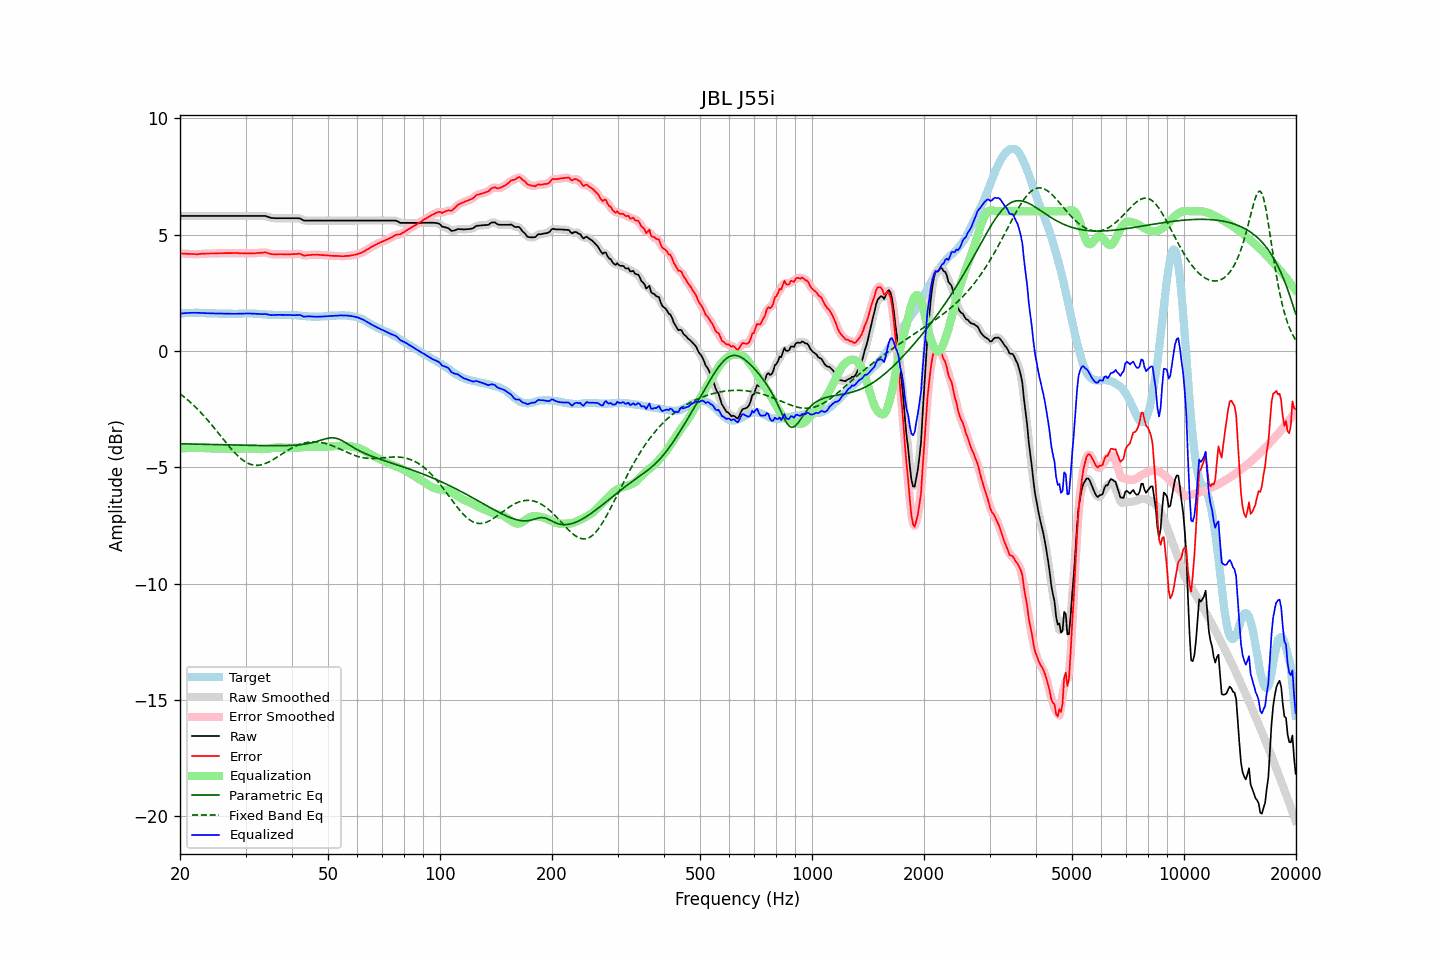

The file beside this chart, header and first rows:
frequency, raw, error, smoothed, error_smoothed, equalization, parametric_eq, fixed_band_eq, equalized_raw, equalized_smoothed, target
20.00, 5.80, 4.20, 5.80, 4.20, -4.20, -3.99, -1.84, 1.60, 1.60, 1.60
20.20, 5.80, 4.19, 5.80, 4.19, -4.19, -3.99, -1.89, 1.61, 1.61, 1.61
20.40, 5.80, 4.18, 5.80, 4.18, -4.18, -3.99, -1.95, 1.62, 1.62, 1.62
20.61, 5.80, 4.18, 5.80, 4.18, -4.18, -3.99, -2.00, 1.62, 1.62, 1.62
20.81, 5.80, 4.17, 5.80, 4.17, -4.17, -3.99, -2.06, 1.63, 1.63, 1.63
21.02, 5.80, 4.17, 5.80, 4.17, -4.17, -3.99, -2.12, 1.63, 1.63, 1.63
21.23, 5.80, 4.16, 5.80, 4.16, -4.16, -4.00, -2.18, 1.64, 1.64, 1.64
21.44, 5.80, 4.16, 5.80, 4.16, -4.16, -4.00, -2.24, 1.64, 1.64, 1.64
21.66, 5.80, 4.16, 5.80, 4.16, -4.16, -4.00, -2.30, 1.64, 1.64, 1.64
21.87, 5.80, 4.16, 5.80, 4.16, -4.16, -4.00, -2.37, 1.64, 1.64, 1.64
22.09, 5.80, 4.15, 5.80, 4.16, -4.16, -4.00, -2.44, 1.64, 1.64, 1.65
22.31, 5.80, 4.15, 5.80, 4.16, -4.16, -4.00, -2.51, 1.64, 1.64, 1.65
22.54, 5.80, 4.16, 5.80, 4.16, -4.16, -4.01, -2.58, 1.64, 1.64, 1.64
22.76, 5.80, 4.17, 5.80, 4.17, -4.17, -4.01, -2.65, 1.63, 1.63, 1.63
22.99, 5.80, 4.17, 5.80, 4.18, -4.17, -4.01, -2.72, 1.63, 1.63, 1.63
23.22, 5.80, 4.17, 5.80, 4.18, -4.18, -4.01, -2.80, 1.62, 1.62, 1.63
23.45, 5.80, 4.19, 5.80, 4.18, -4.18, -4.01, -2.88, 1.62, 1.62, 1.62
23.69, 5.80, 4.19, 5.80, 4.18, -4.18, -4.01, -2.96, 1.62, 1.62, 1.62
23.92, 5.80, 4.19, 5.80, 4.19, -4.18, -4.01, -3.04, 1.62, 1.62, 1.62
24.16, 5.80, 4.19, 5.80, 4.19, -4.19, -4.02, -3.12, 1.61, 1.61, 1.61
24.40, 5.80, 4.19, 5.80, 4.19, -4.19, -4.02, -3.20, 1.61, 1.61, 1.61
24.65, 5.80, 4.19, 5.80, 4.19, -4.19, -4.02, -3.28, 1.61, 1.61, 1.61
24.89, 5.80, 4.19, 5.80, 4.19, -4.19, -4.02, -3.37, 1.61, 1.61, 1.61
25.14, 5.80, 4.19, 5.80, 4.19, -4.19, -4.02, -3.46, 1.61, 1.61, 1.61
25.39, 5.80, 4.20, 5.80, 4.20, -4.19, -4.02, -3.54, 1.61, 1.61, 1.60
25.65, 5.80, 4.20, 5.80, 4.20, -4.20, -4.03, -3.63, 1.60, 1.60, 1.60
25.91, 5.80, 4.20, 5.80, 4.20, -4.20, -4.03, -3.72, 1.60, 1.60, 1.60
26.16, 5.80, 4.20, 5.80, 4.20, -4.20, -4.03, -3.80, 1.60, 1.60, 1.60
26.43, 5.80, 4.20, 5.80, 4.20, -4.20, -4.03, -3.89, 1.60, 1.60, 1.60
26.69, 5.80, 4.20, 5.80, 4.20, -4.20, -4.03, -3.97, 1.60, 1.60, 1.60
26.96, 5.80, 4.20, 5.80, 4.20, -4.20, -4.03, -4.06, 1.60, 1.60, 1.60
27.23, 5.80, 4.20, 5.80, 4.20, -4.20, -4.04, -4.14, 1.60, 1.60, 1.60
27.50, 5.80, 4.20, 5.80, 4.20, -4.20, -4.04, -4.22, 1.60, 1.60, 1.60
27.77, 5.80, 4.20, 5.80, 4.20, -4.20, -4.04, -4.30, 1.60, 1.60, 1.60
28.05, 5.80, 4.21, 5.80, 4.21, -4.20, -4.04, -4.37, 1.60, 1.60, 1.60
28.33, 5.80, 4.21, 5.80, 4.21, -4.20, -4.04, -4.44, 1.60, 1.60, 1.59
28.62, 5.80, 4.21, 5.80, 4.20, -4.20, -4.04, -4.51, 1.60, 1.60, 1.59
28.90, 5.80, 4.20, 5.80, 4.20, -4.20, -4.05, -4.57, 1.60, 1.60, 1.60
29.19, 5.80, 4.20, 5.80, 4.20, -4.20, -4.05, -4.63, 1.60, 1.60, 1.60
29.48, 5.80, 4.20, 5.80, 4.20, -4.20, -4.05, -4.69, 1.60, 1.60, 1.60
29.78, 5.80, 4.19, 5.80, 4.19, -4.19, -4.05, -4.74, 1.61, 1.61, 1.61
30.08, 5.80, 4.19, 5.80, 4.19, -4.19, -4.05, -4.78, 1.61, 1.61, 1.61
30.38, 5.80, 4.19, 5.80, 4.19, -4.19, -4.05, -4.82, 1.61, 1.61, 1.61
30.68, 5.80, 4.19, 5.80, 4.19, -4.19, -4.05, -4.85, 1.61, 1.61, 1.61
30.99, 5.80, 4.19, 5.80, 4.19, -4.19, -4.06, -4.87, 1.61, 1.61, 1.61
31.30, 5.80, 4.20, 5.80, 4.19, -4.20, -4.06, -4.89, 1.61, 1.61, 1.60
31.61, 5.80, 4.20, 5.80, 4.20, -4.20, -4.06, -4.91, 1.60, 1.60, 1.60
31.93, 5.80, 4.20, 5.80, 4.20, -4.20, -4.06, -4.91, 1.60, 1.60, 1.60
32.24, 5.80, 4.21, 5.80, 4.21, -4.21, -4.06, -4.91, 1.59, 1.59, 1.59
32.57, 5.80, 4.21, 5.80, 4.21, -4.22, -4.06, -4.91, 1.58, 1.58, 1.59
32.89, 5.80, 4.21, 5.80, 4.22, -4.22, -4.06, -4.90, 1.58, 1.58, 1.59
33.22, 5.80, 4.22, 5.80, 4.22, -4.22, -4.07, -4.88, 1.58, 1.58, 1.58
33.55, 5.80, 4.23, 5.80, 4.23, -4.22, -4.07, -4.86, 1.58, 1.58, 1.57
33.89, 5.80, 4.24, 5.79, 4.23, -4.21, -4.07, -4.84, 1.59, 1.58, 1.56
34.23, 5.78, 4.22, 5.78, 4.22, -4.20, -4.07, -4.81, 1.58, 1.57, 1.56
34.57, 5.75, 4.19, 5.75, 4.20, -4.19, -4.07, -4.78, 1.56, 1.56, 1.56
34.92, 5.73, 4.17, 5.73, 4.17, -4.18, -4.07, -4.74, 1.55, 1.55, 1.56
35.27, 5.71, 4.16, 5.72, 4.16, -4.17, -4.07, -4.70, 1.54, 1.54, 1.56
35.62, 5.71, 4.16, 5.71, 4.15, -4.16, -4.07, -4.66, 1.55, 1.54, 1.55
35.97, 5.70, 4.15, 5.70, 4.15, -4.16, -4.07, -4.62, 1.55, 1.55, 1.55
... 635 more rows
